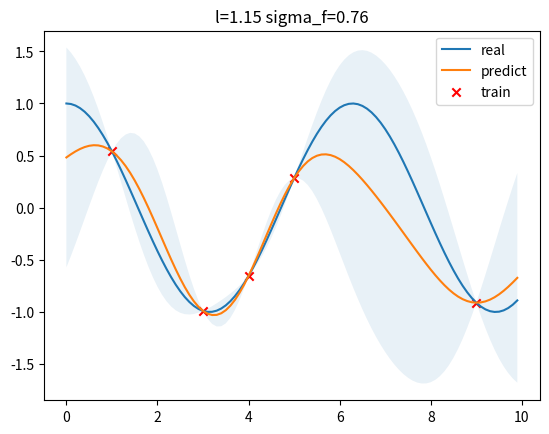

Recreate this plot in Python.
from scipy.optimize import minimize
import numpy as np
import matplotlib.pyplot as plt


class GPR:

    def __init__(self, optimize=True):
        self.is_fit = False
        self.train_X, self.train_y = None, None
        self.params = {"l": 2, "sigma_f": 0.2}
        self.optimize = optimize

    def fit(self, X, y):
        # store train data
        self.train_X = np.asarray(X)
        self.train_y = np.asarray(y)

        # hyper parameters optimization
        def negative_log_likelihood_loss(params):
            self.params["l"], self.params["sigma_f"] = params[0], params[1]
            Kyy = self.kernel(self.train_X, self.train_X) + 1e-8 * np.eye(len(self.train_X))
            # print(0.5 * self.train_y.T.dot(np.linalg.inv(Kyy)).dot(self.train_y) + 0.5 * np.linalg.slogdet(Kyy)[
            #     1] + 0.5 * len(self.train_X) * np.log(2 * np.pi))
            # print(params[0]+params[1])
            return (0.5 * self.train_y.T.dot(np.linalg.inv(Kyy)).dot(self.train_y) + 0.5 * np.linalg.slogdet(Kyy)[
                1] + 0.5 * len(self.train_X) * np.log(2 * np.pi))[0][0]  # scipy1.4.0的时候还能不加两个[0][0]就可以用


        if self.optimize:
            res = minimize(negative_log_likelihood_loss, np.array([self.params["l"], self.params["sigma_f"]]),
                           bounds=((1e-4, 1e4), (1e-4, 1e4)),
                           method='L-BFGS-B')
            self.params["l"], self.params["sigma_f"] = res.x[0], res.x[1]

        self.is_fit = True

    def predict(self, X):
        if not self.is_fit:
            print("GPR Model not fit yet.")
            return

        X = np.asarray(X)
        Kff = self.kernel(self.train_X, self.train_X)  # (N, N)
        Kyy = self.kernel(X, X)  # (k, k)
        Kfy = self.kernel(self.train_X, X)  # (N, k)
        Kff_inv = np.linalg.inv(Kff + 1e-8 * np.eye(len(self.train_X)))  # (N, N)

        mu = Kfy.T.dot(Kff_inv).dot(self.train_y)
        cov = Kyy - Kfy.T.dot(Kff_inv).dot(Kfy)
        return mu, cov

    def kernel(self, x1, x2):
        dist_matrix = np.sum(x1 ** 2, 1).reshape(-1, 1) + np.sum(x2 ** 2, 1) - 2 * np.dot(x1, x2.T)
        return self.params["sigma_f"] ** 2 * np.exp(-0.5 / self.params["l"] ** 2 * dist_matrix)


def y(x, noise_sigma=0.0):
    x = np.asarray(x)
    y = np.cos(x) + np.random.normal(0, noise_sigma, size=x.shape)
    return y.tolist()


train_X = np.array([3, 1, 4, 5, 9]).reshape(-1, 1)
train_y = y(train_X, noise_sigma=1e-4)
test_X = np.arange(0, 10, 0.1).reshape(-1, 1)

gpr = GPR()
gpr.fit(train_X, train_y)
mu, cov = gpr.predict(test_X)
test_y = mu.ravel()
uncertainty = 1.96 * np.sqrt(np.diag(cov))
plt.figure()
plt.title("l=%.2f sigma_f=%.2f" % (gpr.params["l"], gpr.params["sigma_f"]))
plt.fill_between(test_X.ravel(), test_y + uncertainty, test_y - uncertainty, alpha=0.1)
plt.plot(test_X, np.cos(test_X), label="real")
plt.plot(test_X, test_y, label="predict")
plt.scatter(train_X, train_y, label="train", c="red", marker="x")
plt.legend()
plt.show()
